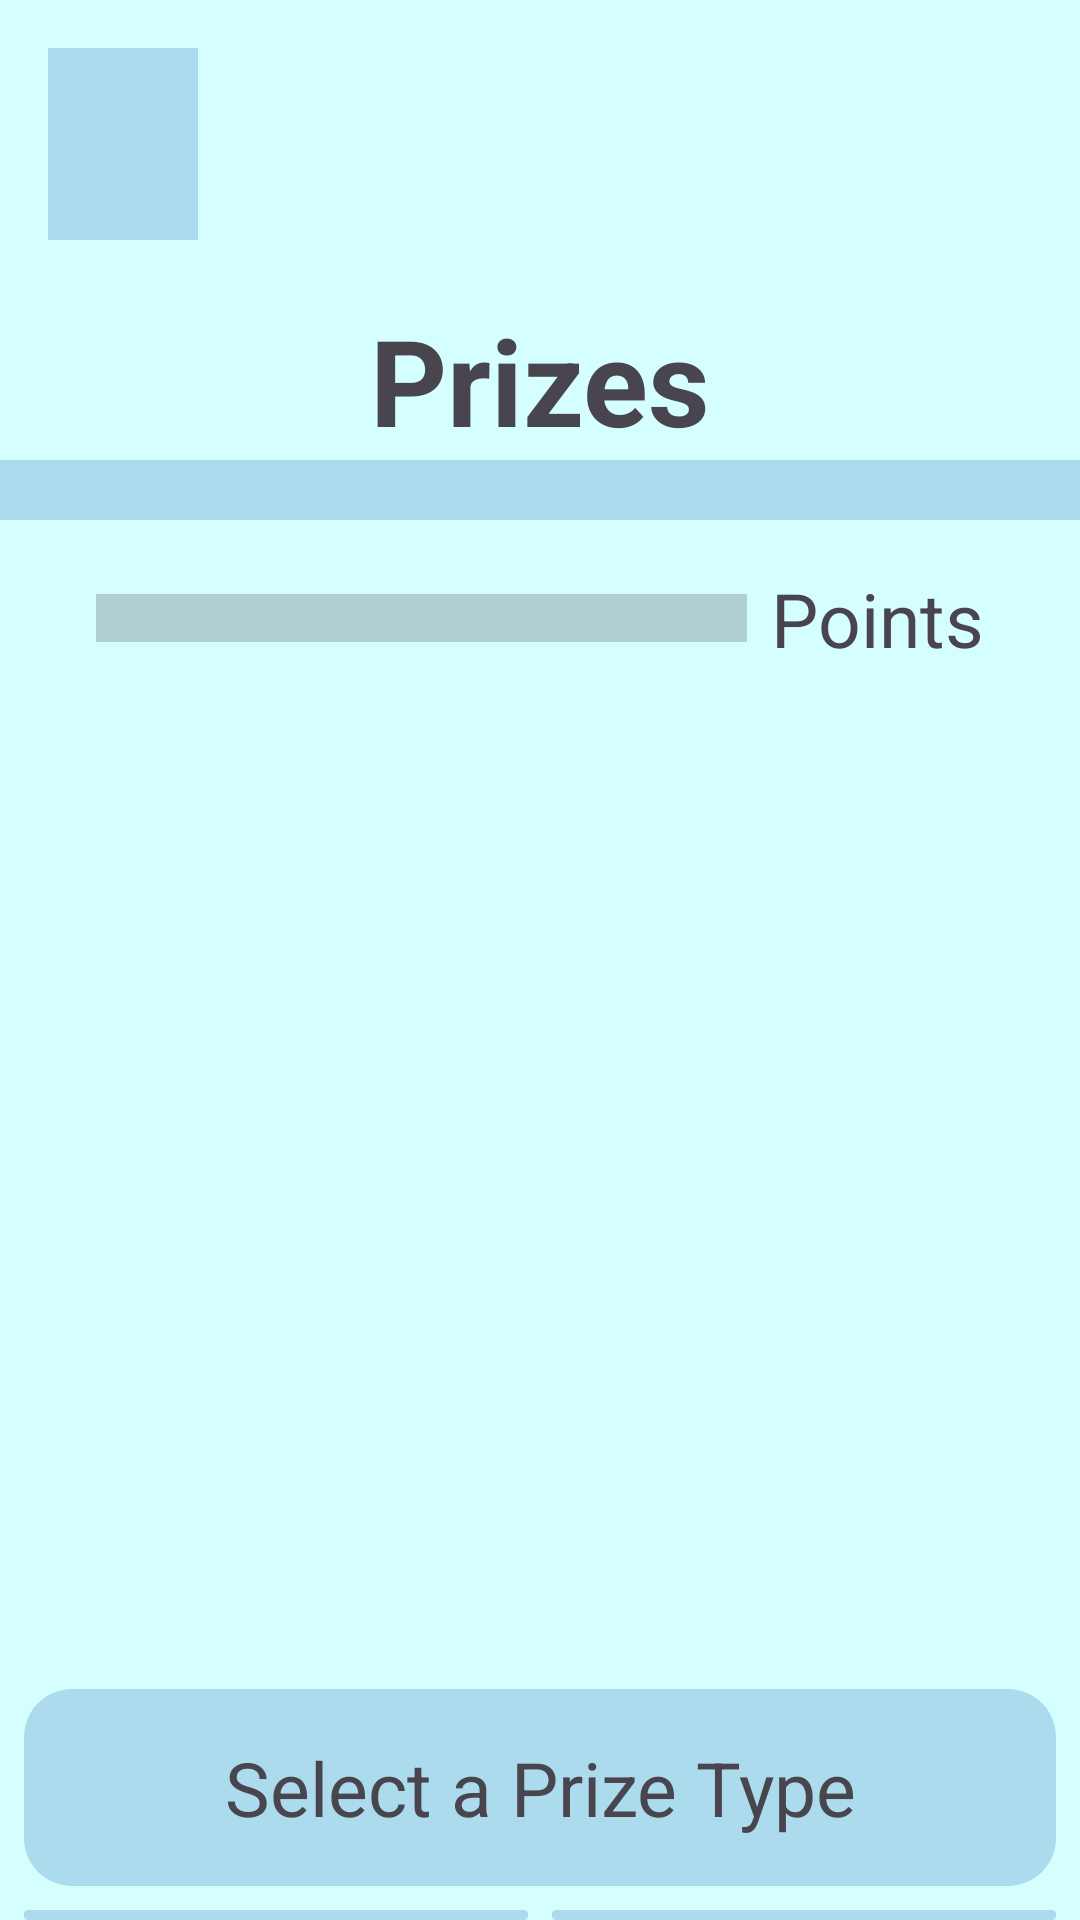

The Android layout XML behind this screen, and the referenced resources:
<!-- AndroidManifest.xml: application theme Theme.BudgetBowl -->
<!-- res/layout/activity_prize_screen.xml -->
<?xml version="1.0" encoding="utf-8"?>
<LinearLayout xmlns:android="http://schemas.android.com/apk/res/android"
    xmlns:app="http://schemas.android.com/apk/res-auto"
    xmlns:tools="http://schemas.android.com/tools"
    android:id="@+id/main"
    android:layout_width="match_parent"
    android:layout_height="match_parent"
    android:background="@color/backgroundBlue"
    android:orientation="vertical"
    tools:context=".ui.PrizeScreen">

    <FrameLayout
        android:layout_width="match_parent"
        android:layout_height="wrap_content">
        <ImageView
            android:id="@+id/imgTopDecor"
            android:layout_width="match_parent"
            android:layout_height="100dp"
            android:scaleType="centerCrop"
            app:srcCompat="@drawable/topimagestretched" />

        <ImageView
            android:id="@+id/homeButton"
            android:layout_width="50dp"
            android:layout_height="64dp"
            android:layout_margin="16dp"
            android:scaleType="centerCrop"
            app:srcCompat="@drawable/ic_home"
            android:background="@color/inputBlue"/>
    </FrameLayout>

    <TextView
        android:id="@+id/txtPrizeHeading"
        android:layout_width="match_parent"
        android:layout_height="wrap_content"

        android:text="Prizes"
        android:textAlignment="center"
        android:textSize="40sp"
        android:textStyle="bold" />

    <View
        android:layout_width="match_parent"
        android:layout_height="20dp"
        android:background="@color/inputBlue" />

    <LinearLayout
        android:layout_width="match_parent"
        android:layout_height="wrap_content"
        android:layout_marginStart="32dp"
        android:layout_marginTop="16dp"
        android:layout_marginEnd="32dp"
        android:gravity="center_vertical"
        android:orientation="horizontal">

        <ProgressBar
            android:id="@+id/pointsProgressBar"
            style="?android:attr/progressBarStyleHorizontal"
            android:layout_width="0dp"
            android:layout_height="wrap_content"
            android:layout_weight="1"
            android:max="100"
            android:scaleY="4" />

        <TextView
            android:layout_width="wrap_content"
            android:layout_height="wrap_content"
            android:layout_marginStart="8dp"
            android:text="Points"
            android:textSize="25sp" />
    </LinearLayout>

    <ImageView
        android:id="@+id/CoinIconIMG"
        android:layout_width="wrap_content"
        android:layout_height="300dp"
        android:layout_gravity="center_horizontal"
        android:layout_marginTop="32dp"
        tools:srcCompat="@drawable/coinicon" />

    <TextView
        android:id="@+id/SelectPrizeTypetxt"
        android:layout_width="match_parent"
        android:layout_height="wrap_content"
        android:layout_marginStart="8dp"
        android:layout_marginTop="8dp"
        android:layout_marginEnd="8dp"
        android:background="@drawable/rounded_corners"
        android:padding="16dp"
        android:text="Select a Prize Type"
        android:textAlignment="center"
        android:textSize="25sp" />

    <LinearLayout
        android:layout_width="match_parent"
        android:layout_height="wrap_content"
        android:layout_marginTop="8dp"
        android:orientation="horizontal">

        <FrameLayout
            android:layout_width="0dp"
            android:layout_height="wrap_content"
            android:layout_marginStart="8dp"
            android:layout_marginEnd="4dp"
            android:layout_weight="1">

            <Button
                android:id="@+id/fishButton"
                android:layout_width="match_parent"
                android:layout_height="match_parent"
                android:background="@drawable/rounded_corners" />

            <ImageView
                android:id="@+id/fishImage"
                android:layout_width="match_parent"
                android:layout_height="wrap_content"
                android:background="@drawable/rounded_corners"
                android:padding="8dp"
                tools:srcCompat="@drawable/fish4" />
        </FrameLayout>

        <FrameLayout
            android:layout_width="0dp"
            android:layout_height="wrap_content"
            android:layout_marginStart="4dp"
            android:layout_marginEnd="8dp"
            android:layout_weight="1">

            <Button
                android:id="@+id/decorButton"
                android:layout_width="match_parent"
                android:layout_height="match_parent"
                android:background="@drawable/rounded_corners" />

            <ImageView
                android:id="@+id/decorImage"
                android:layout_width="match_parent"
                android:layout_height="wrap_content"
                android:background="@drawable/rounded_corners"
                android:padding="8dp"
                tools:srcCompat="@drawable/decoricon" />
        </FrameLayout>
    </LinearLayout>
</LinearLayout>
<!-- resources referenced by this layout -->
<resources>
  <color name="backgroundBlue"> #D5FFFF</color>
  <color name="inputBlue">#ABDBEC</color>
  <!-- drawable coinicon: png bitmap (drawable, 377245 bytes) -->
  <!-- drawable fish4: png bitmap (drawable, 429993 bytes) -->
  <!-- drawable rounded_corners (drawable) -->
  <?xml version="1.0" encoding="utf-8"?>
  <shape xmlns:android="http://schemas.android.com/apk/res/android">
      <solid android:color="@color/inputBlue" />
      <corners android:radius="16dp" />
  </shape>
  <style name="Theme.BudgetBowl" parent="Base.Theme.BudgetBowl" />
  <style name="Base.Theme.BudgetBowl" parent="Theme.Material3.DayNight.NoActionBar">
          
          
      </style>
</resources>
